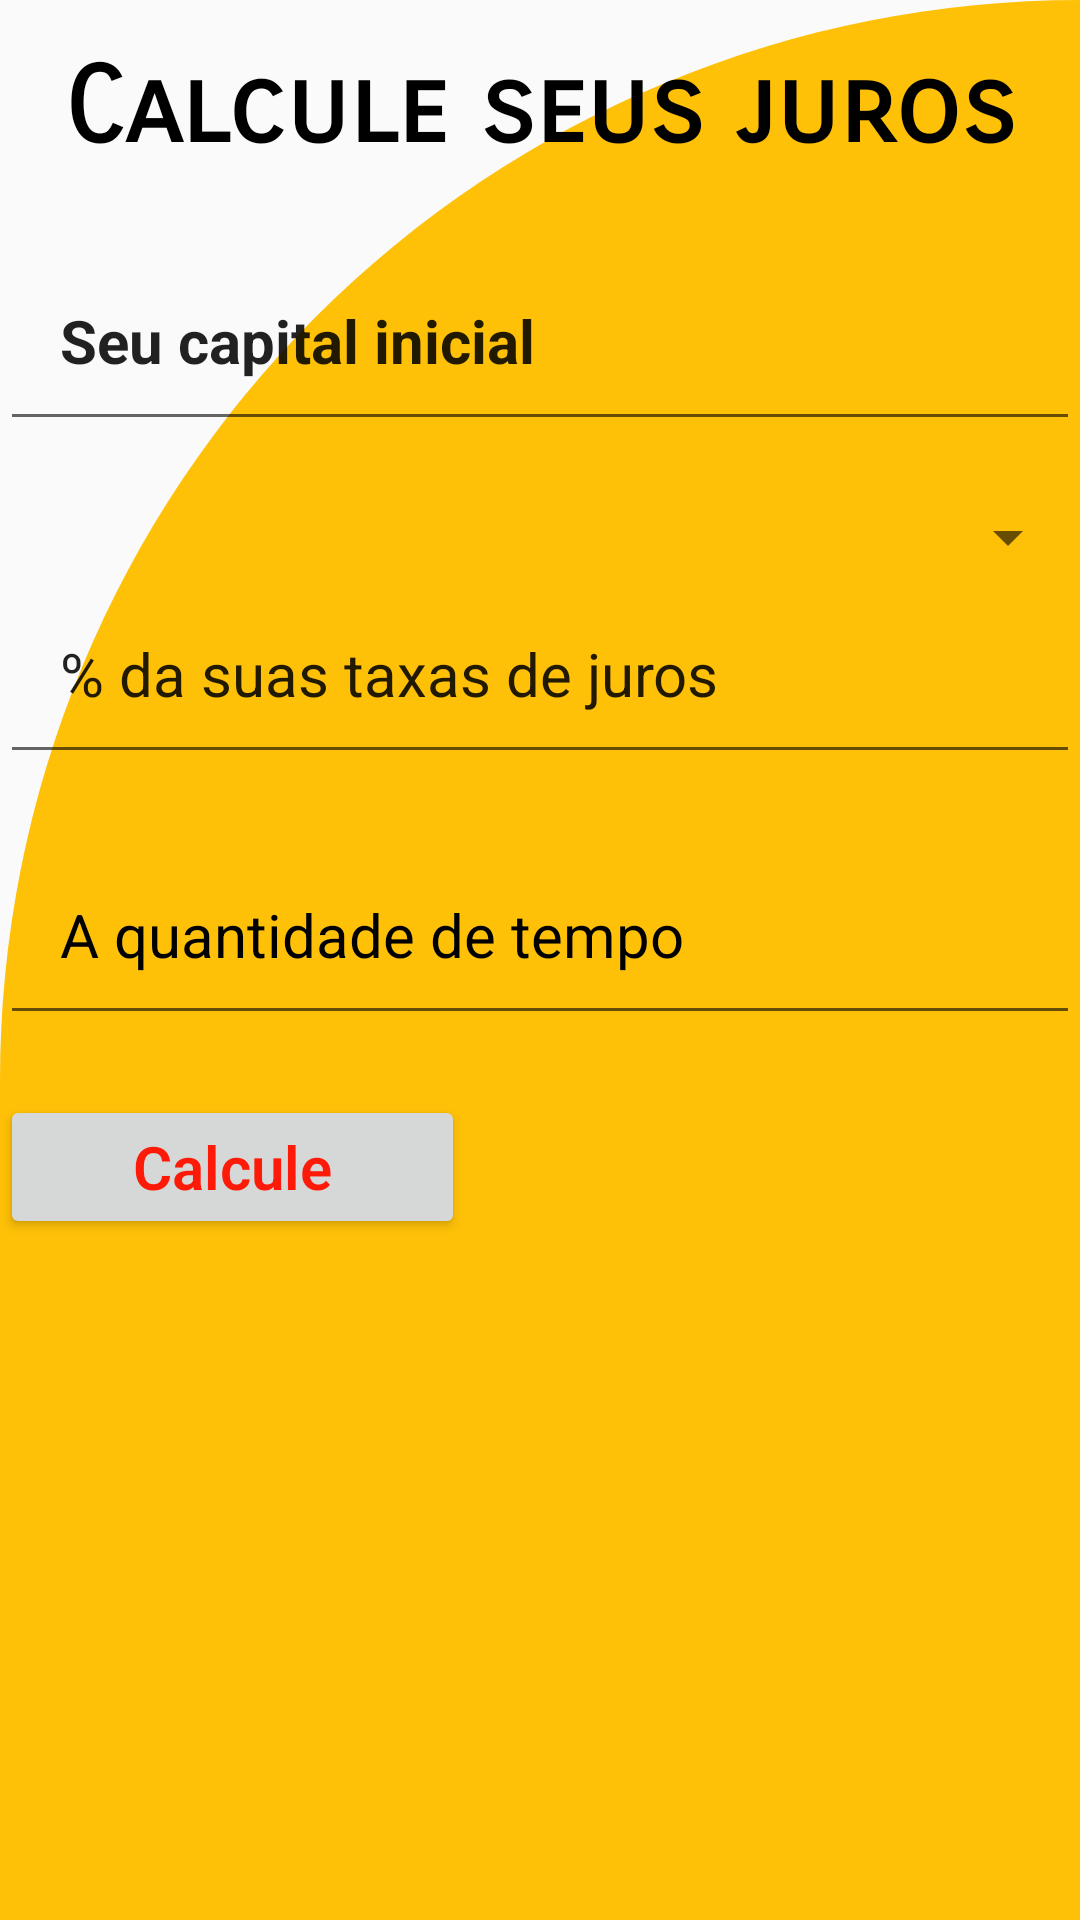

This screen was rendered from an Android layout file. Write that file and the resources it references.
<!-- AndroidManifest.xml: application theme AppTheme -->
<!-- res/layout/activity_tela_juros_compostos.xml -->
<?xml version="1.0" encoding="utf-8"?>
<LinearLayout xmlns:android="http://schemas.android.com/apk/res/android"
    xmlns:app="http://schemas.android.com/apk/res-auto"
    xmlns:tools="http://schemas.android.com/tools"
    android:layout_width="match_parent"
    android:layout_height="match_parent"
    tools:context="com.example.calcprojetoint.TelaJurosCompostos"
    android:background="@drawable/card_cor"
    android:orientation="vertical">

    <TextView
        android:layout_width="wrap_content"
        android:layout_height="45dp"
        android:fontFamily="sans-serif-smallcaps"
        android:text="Calcule seus juros"
        android:textAppearance="@style/TextAppearance.AppCompat.Display2"
        android:textColor="@color/black"
        android:layout_gravity="center"
        android:layout_marginTop="15dp"
        android:textSize="35dp"
        android:textStyle="bold" />

    <EditText
        android:id="@+id/EditCapital"
        android:layout_width="match_parent"
        android:layout_height="wrap_content"
        android:layout_marginTop="20dp"
        android:padding="20dp"
        android:text="Seu capital inicial"
        android:textAllCaps="false"
        android:textSize="20sp"
        android:textStyle="bold"
        android:inputType="numberDecimal"/>

    <Spinner
        android:id="@+id/spinnerJuros"
        android:layout_width="match_parent"
        android:layout_height="wrap_content"
        android:layout_marginTop="20dp"
        />

    <EditText
        android:id="@+id/EditTaxa"
        android:layout_width="match_parent"
        android:layout_height="wrap_content"
        android:textSize="20sp"
        android:text="% da suas taxas de juros"
        android:padding="20dp"
        android:inputType="numberDecimal"
        />

    <EditText
        android:id="@+id/EditTempo"
        android:layout_width="match_parent"
        android:layout_height="wrap_content"
        android:textSize="20sp"
        android:text="A quantidade de tempo"
        android:textColor="@color/black"
        android:padding="20dp"
        android:layout_marginTop="20dp"
        android:inputType="numberDecimal"
        />

    <Button
        android:id="@+id/botaocalcule"
        android:layout_width="155dp"
        android:layout_height="wrap_content"
        android:layout_marginTop="20dp"
        android:fontFamily="sans-serif-light"
        android:text="Calcule"
        android:textAlignment="center"
        android:textAppearance="@style/TextAppearance.AppCompat.Medium"
        android:textColor="#FD1A09"
        android:textSize="20sp"
        android:textStyle="bold"
        android:typeface="monospace" />

    <TextView
        android:id="@+id/textViewResultadoJuros"
        android:layout_width="match_parent"
        android:layout_height="wrap_content"
        android:textSize="20sp"
        android:gravity="center"
        android:textColor="@color/black"
        android:padding="20dp" />

</LinearLayout>
<!-- resources referenced by this layout -->
<resources>
  <!-- drawable card_cor (drawable) -->
  <?xml version="1.0" encoding="utf-8"?>
  <shape xmlns:android="http://schemas.android.com/apk/res/android"
  
      android:shape="rectangle">
      <solid android:color="#FFC107"/>
  
      <corners
          android:topLeftRadius="400dp"
          android:topRightRadius="0dp"
          />
  
  
  </shape>
  <style name="AppTheme" parent="Theme.AppCompat.Light.NoActionBar">
          
          <item name="colorPrimary">@color/teal_700</item>
          <item name="colorPrimaryVariant">@color/white</item>
          <item name="colorOnPrimary">@color/white</item>
          
          <item name="colorSecondary">@color/teal_200</item>
          <item name="colorSecondaryVariant">@color/teal_700</item>
          <item name="colorOnSecondary">@color/black</item>
          
          <item name="android:statusBarColor">?attr/colorPrimaryVariant</item>
          
      </style>
  <!-- not gathered from this repository: default colours our renderer supplied (Android Studio template values) -->
  <color name="teal_200">#FF03DAC5</color>
  <color name="teal_700">#FF018786</color>
  <color name="black">#FF000000</color>
  <color name="white">#FFFFFFFF</color>
</resources>
